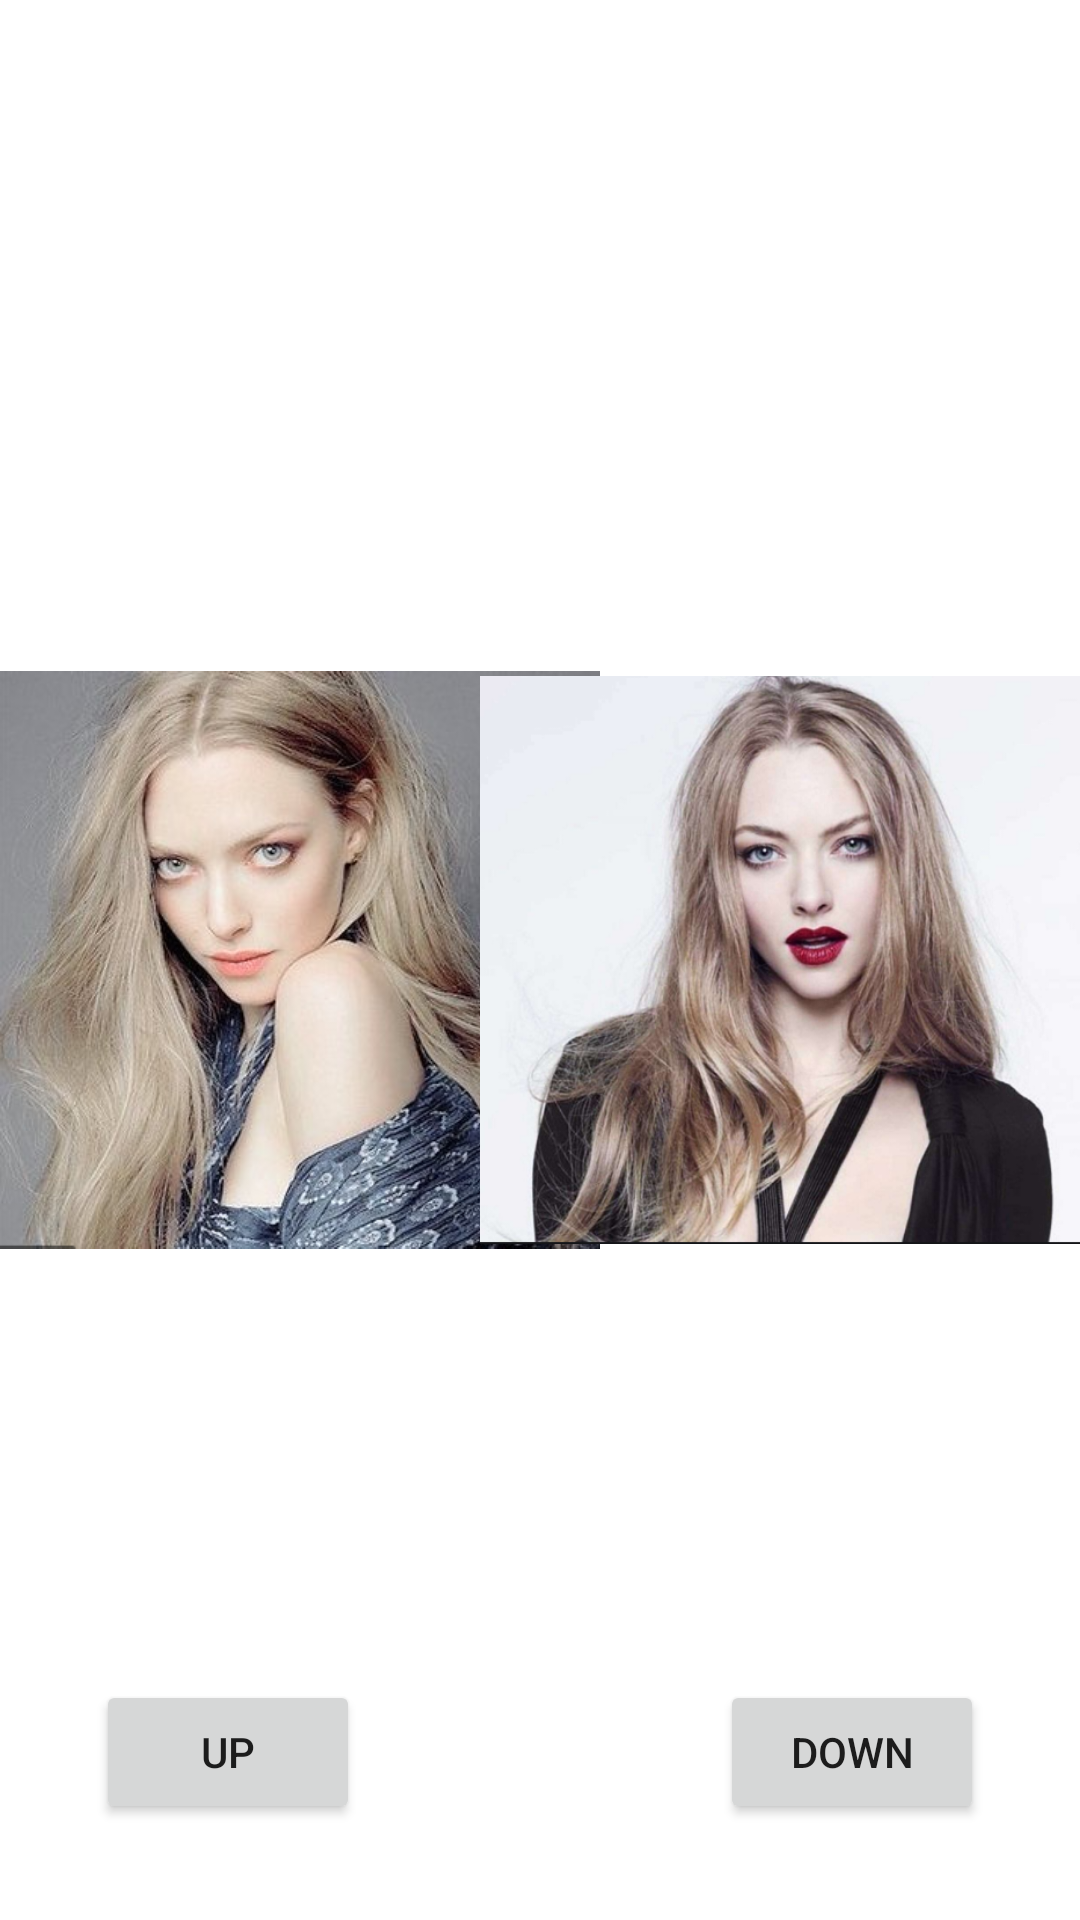

Here is an Android app screen rendered from its layout file. Give the layout XML and the strings, colors and styles it references.
<!-- AndroidManifest.xml: application theme Theme.MyJavaWeb -->
<!-- res/layout/activity_mission04.xml -->
<?xml version="1.0" encoding="utf-8"?>
<androidx.constraintlayout.widget.ConstraintLayout xmlns:android="http://schemas.android.com/apk/res/android"
    xmlns:app="http://schemas.android.com/apk/res-auto"
    xmlns:tools="http://schemas.android.com/tools"
    android:layout_width="match_parent"
    android:layout_height="match_parent"
    tools:context=".Mission04Activity">

    <ImageView
        android:id="@+id/imgA"
        android:layout_width="200dp"
        android:layout_height="200dp"
        android:layout_marginTop="220dp"
        app:layout_constraintStart_toStartOf="parent"
        app:layout_constraintTop_toTopOf="parent"
        app:srcCompat="@drawable/amanda" />

    <ImageView
        android:id="@+id/imgB"
        android:layout_width="200dp"
        android:layout_height="200dp"
        android:layout_marginTop="220dp"
        app:layout_constraintEnd_toEndOf="parent"
        app:layout_constraintTop_toTopOf="parent"
        app:srcCompat="@drawable/amanda2" />

    <Button
        android:id="@+id/btnDown"
        android:layout_width="wrap_content"
        android:layout_height="wrap_content"
        android:layout_marginEnd="32dp"
        android:layout_marginBottom="32dp"
        android:text="Down"
        app:layout_constraintBottom_toBottomOf="parent"
        app:layout_constraintEnd_toEndOf="parent" />

    <Button
        android:id="@+id/btnUp"
        android:layout_width="wrap_content"
        android:layout_height="wrap_content"
        android:layout_marginStart="32dp"
        android:layout_marginBottom="32dp"
        android:text="Up"
        app:layout_constraintBottom_toBottomOf="parent"
        app:layout_constraintStart_toStartOf="parent" />
</androidx.constraintlayout.widget.ConstraintLayout>
<!-- resources referenced by this layout -->
<resources>
  <!-- drawable amanda: png bitmap (drawable, 360724 bytes) -->
  <!-- drawable amanda2: png bitmap (drawable, 439168 bytes) -->
  <style name="Theme.MyJavaWeb" parent="Theme.MaterialComponents.DayNight.DarkActionBar">
          
          <item name="colorPrimary">@color/purple_500</item>
          <item name="colorPrimaryVariant">@color/purple_700</item>
          <item name="colorOnPrimary">@color/white</item>
          
          <item name="colorSecondary">@color/teal_200</item>
          <item name="colorSecondaryVariant">@color/teal_700</item>
          <item name="colorOnSecondary">@color/black</item>
          
          <item name="android:statusBarColor" tools:targetApi="l">?attr/colorPrimaryVariant</item>
          
      </style>
  <!-- not gathered from this repository: default colours our renderer supplied (Android Studio template values) -->
  <color name="purple_500">#FF6200EE</color>
  <color name="purple_700">#FF3700B3</color>
  <color name="teal_200">#FF03DAC5</color>
  <color name="teal_700">#FF018786</color>
  <color name="black">#FF000000</color>
  <color name="white">#FFFFFFFF</color>
</resources>
